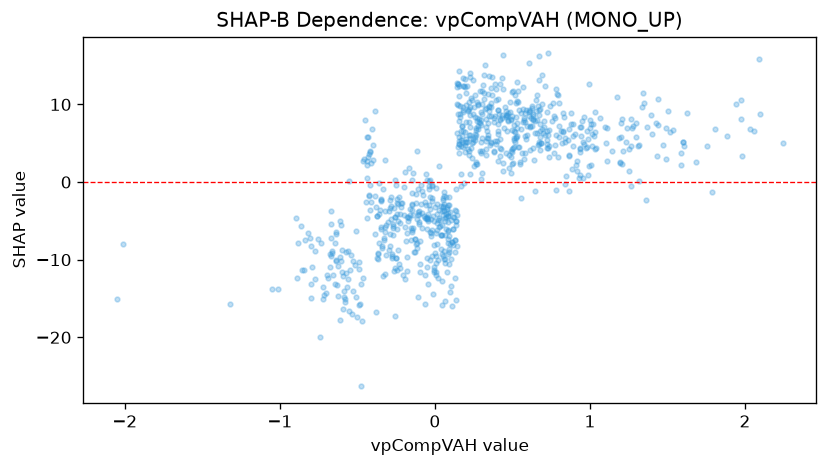

The data file committed next to this chart (first rows):
feature_value, shap_value
0.3256, 15.11
-0.8, -15
-0.7904, -10.89
-0.799, -13.11
0.564, 3.777
0.6283, 9.79
0.4737, 7.827
0.28, 9.945
-0.4402, -4.576
-0.3478, -2.306
-0.5568, 0.1438
-0.6397, -9.995
-0.06108, -2.532
-0.3224, 2.799
0.1944, 3.823
0.2006, 5.493
0.2268, 7.067
1.336, 9.631
0.3589, 8.47
0.2988, 0.3689
-0.01674, -2.451
-0.2568, 0.2189
0.5056, 11.75
0.944, 5.923
0.7201, 6.526
-0.5939, -12.1
-0.4385, 2.72
-0.2292, -1.875
0.204, 9.984
0.004094, -10.47
-0.1061, -14.82
0.04059, -6.877
0.1321, -7.464
-0.1775, -6.542
-0.227, -5.225
-0.04832, -4.825
-0.4714, -17.88
-0.3055, -5.158
-0.2972, -3.783
-0.3418, -8.204
-0.04926, 0.2953
0.6359, 8.018
0.5714, 9.442
0.513, 6.569
0.4641, 8.588
0.1643, 8.315
0.5545, 8.953
0.301, 11.71
-0.4262, -1.625
0.1581, 4.96
-0.007817, -10.95
-0.3234, -6.451
-0.2806, -4.777
-0.4205, -3.639
-1.009, -13.75
-0.8972, -4.618
-0.8639, -5.708
-0.02832, 0.2118
0.1759, 5.914
0.8784, 8.895
... 776 more rows
